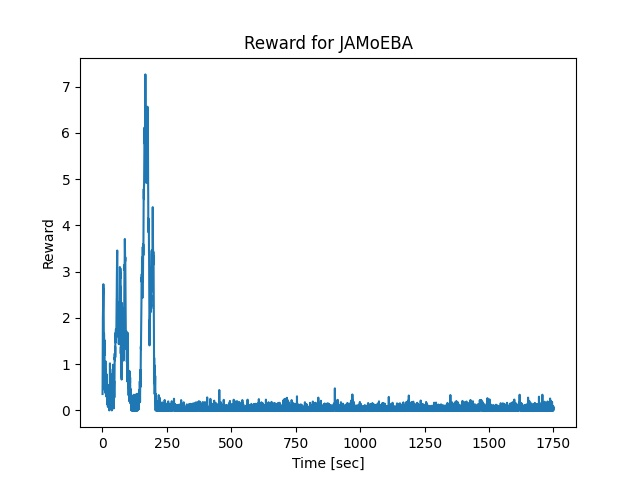

Values plotted in this chart, from the file beside it:
2.500000000000001110e-01, 3.537758078557828867e-01
5.000000000000003331e-01, 8.548475514643882889e-01
7.500000000000005551e-01, 1.233717343411200318e+00
1.000000000000000666e+00, 1.455117664720262383e+00
1.249999999999995337e+00, 1.731326432321367292e+00
1.499999999999990008e+00, 1.996643407069598197e+00
1.749999999999984679e+00, 2.065097636170065698e+00
1.999999999999979350e+00, 2.088566010527159733e+00
2.249999999999974243e+00, 2.168066638958521253e+00
2.499999999999968914e+00, 2.313171463713104004e+00
2.749999999999963585e+00, 2.477491774038753647e+00
2.999999999999958256e+00, 2.498467429347783764e+00
3.249999999999952927e+00, 2.649674172584326470e+00
3.499999999999947597e+00, 2.728401079642850391e+00
3.749999999999942268e+00, 2.594883406970183160e+00
3.999999999999936939e+00, 2.533134086795030271e+00
4.249999999999931610e+00, 2.630206887719310771e+00
4.499999999999926281e+00, 2.270728964574431075e+00
4.749999999999920952e+00, 1.983982450153121135e+00
4.999999999999915623e+00, 1.939138101906223710e+00
5.249999999999910294e+00, 1.568499346395668681e+00
5.499999999999904965e+00, 1.510860958123316777e+00
5.749999999999899636e+00, 1.622208113790435391e+00
5.999999999999894307e+00, 1.664492717412713318e+00
6.249999999999888978e+00, 1.618363948036716238e+00
6.499999999999883649e+00, 1.508263430433487429e+00
6.749999999999878320e+00, 1.449941038612934108e+00
6.999999999999872990e+00, 1.431635977537126792e+00
7.249999999999867661e+00, 1.331965960756065215e+00
7.499999999999862332e+00, 1.190236154493362619e+00
7.749999999999857003e+00, 1.254400922455545242e+00
7.999999999999851674e+00, 1.518204200477413224e+00
8.249999999999889866e+00, 1.086072663094483914e+00
8.499999999999928946e+00, 4.425462154003412252e-01
8.749999999999968026e+00, 5.527036284917130615e-01
9.000000000000007105e+00, 7.735155304011698263e-01
9.250000000000046185e+00, 8.327846586226428371e-01
9.500000000000085265e+00, 5.632393348683706336e-01
9.750000000000124345e+00, 4.903824257347366711e-01
1.000000000000016342e+01, 5.488366437788272378e-01
1.025000000000020250e+01, 4.303307929703237278e-01
1.050000000000024158e+01, 4.389672001991584693e-01
1.075000000000028066e+01, 5.926886727934288501e-01
1.100000000000031974e+01, 6.648603974852562715e-01
1.125000000000035882e+01, 9.408529015921374139e-01
1.150000000000039790e+01, 1.066051177171090103e+00
1.175000000000043698e+01, 6.497046061241462667e-01
1.200000000000047606e+01, 3.725318557215473447e-01
1.225000000000051514e+01, 4.798838207065614370e-01
1.250000000000055422e+01, 8.595157057889935004e-01
1.275000000000059330e+01, 8.977348469144885712e-01
1.300000000000063238e+01, 7.889113662706392915e-01
1.325000000000067146e+01, 6.073827639710316362e-01
1.350000000000071054e+01, 4.176282059610514352e-01
1.375000000000074962e+01, 3.404363620099104537e-01
1.400000000000078870e+01, 3.408142994643981183e-01
1.425000000000082778e+01, 4.712562663470976076e-01
1.450000000000086686e+01, 4.880589215296993189e-01
1.475000000000090594e+01, 2.992231763769837016e-01
1.500000000000094502e+01, 3.827009893313970679e-01
1.525000000000098410e+01, 4.648129655201671540e-01
... 6,939 more rows
